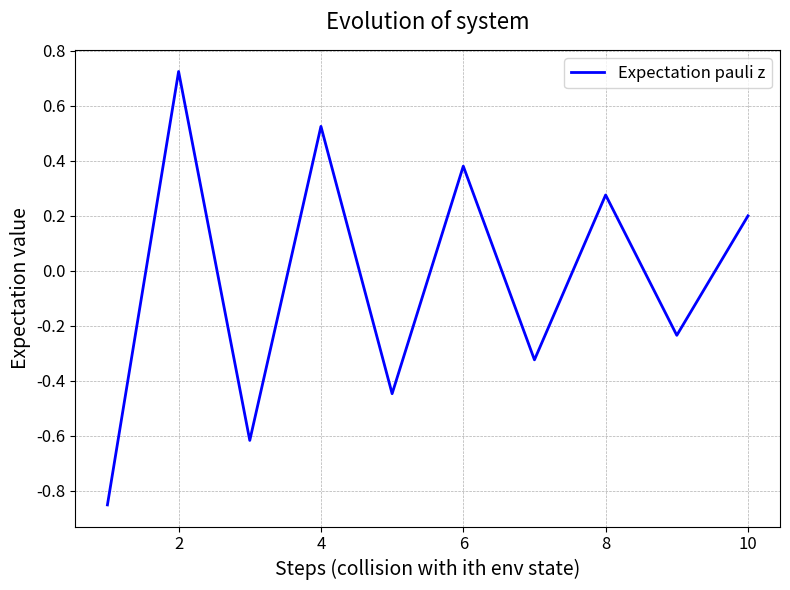

This figure's Python source:
# -*- coding: utf-8 -*-
"""
Created on Mon Oct 28 16:27:17 2024

Seq Gen with Unitary action

[redacted]
"""

import numpy as np
import matplotlib.pyplot as plt
import time

start = time.time()

a = np.array([0,0,1])
b1 = np.array([0,1,0])
b2 = np.array([1,0,0])

mapAB = np.array([[0,0,0], [1,0,0], [0,0,1],[0,1,0],[0,0,0],[0,0,0]])

def U_mkl(m,k,l,phi,theta):
    return (np.cos(theta)*np.outer(k,k)) + (np.cos(theta)*np.outer(l,l)) + (np.exp(1j*phi)*np.sin(theta)*np.outer(k,l)) - (np.exp(-1j*phi)*np.sin(theta)*np.outer(l,k)) + np.outer(m,m)

def partial_trace(rho, dims, axis=0):
    """
    Takes partial trace over the subsystem defined by 'axis'
    rho: a matrix
    dims: a list containing the dimension of each subsystem
    axis: the index of the subsytem to be traced out
    (We assume that each subsystem is square)
    """
    dims_ = np.array(dims)
    # Reshape the matrix into a tensor with the following shape:
    # [dim_0, dim_1, ..., dim_n, dim_0, dim_1, ..., dim_n]
    # Each subsystem gets one index for its row and another one for its column
    reshaped_rho = rho.reshape(np.concatenate((dims_, dims_), axis=None))

    # Move the subsystems to be traced towards the end
    reshaped_rho = np.moveaxis(reshaped_rho, axis, -1)
    reshaped_rho = np.moveaxis(reshaped_rho, len(dims)+axis-1, -1)

    # Trace over the very last row and column indices
    traced_out_rho = np.trace(reshaped_rho, axis1=-2, axis2=-1)

    # traced_out_rho is still in the shape of a tensor
    # Reshape back to a matrix
    dims_untraced = np.delete(dims_, axis)
    rho_dim = np.prod(dims_untraced)
    return traced_out_rho.reshape([rho_dim, rho_dim])

#pauli matrices
pauli_y = np.array([[0, -1j], [1j, 0]])
pauli_x = np.array([[0,1],[1,0]])
pauli_z = np.array([[1,0],[0,-1]])

#initial conditions
dt = 0.2
U = np.cos(dt)**2 * pauli_y - np.sin(dt)**2 * pauli_z
sys_state = np.array([1,0])
state_initial = np.kron(sys_state,a)
total_operator = np.kron(np.kron(U,np.eye(3)),U) #U x I(3) x U x I(2**i)
phi_init = 0
theta_init = np.pi/4
len_states = 10

#data
data = []
steps = np.arange(1,len_states+1,step=1)

#create states
for i in range(len_states):
    if i == 0:
        #generation
        U_i = np.kron(np.eye(2),U_mkl(b1,a,b2,phi_init,theta_init))
        mapAB_i = np.kron(np.eye(2),mapAB)
        state = np.matmul(mapAB_i,np.matmul(U_i,state_initial))
        #apply unitary on system and nth env state
        state = np.matmul(total_operator,state)
    elif i == len_states-1:
        U_i = np.kron(np.eye(2),np.kron(np.matmul(U_mkl(a,b1,b2,0,np.pi/2),U_mkl(b2, a, b1, 0, np.pi/2)),np.eye(2**i)))
        mapAB_i = np.kron(np.eye(2),np.kron(mapAB,np.eye(2**i)))
        state = np.matmul(mapAB_i,np.matmul(U_i,state))
        #apply
        total_operator_i = np.kron(total_operator,np.eye(2**i))
        state = np.matmul(total_operator_i,state)
    else:
        U_i = np.kron(np.eye(2),np.kron(U_mkl(b2,a,b1,0,np.pi/2),np.eye(2**i)))
        mapAB_i = np.kron(np.eye(2),np.kron(mapAB,np.eye(2**i)))
        state = np.matmul(mapAB_i,np.matmul(U_i,state))
        #apply
        total_operator_i = np.kron(total_operator,np.eye(2**i))
        state = np.matmul(total_operator_i,state)

    dens_op = np.outer(state,state)
    traced_out_rho = partial_trace(dens_op, [6,2**(i+1)]) #env
    sys = partial_trace(dens_op, [2,3*2**(i+1)],axis=1) #sys
    exp_sig = np.matrix.trace((np.matmul(sys,pauli_z)))
    data.append(exp_sig.item())

end = time.time()
print(end - start)

# Create the figure and axis objects
fig, ax = plt.subplots(figsize=(8, 6))

# Plot the data
ax.plot(steps, data, label="Expectation pauli z", color="blue", linewidth=2)

# Add title and labels with proper font size
ax.set_title("Evolution of system", fontsize=16, pad=15)
ax.set_xlabel("Steps (collision with ith env state)", fontsize=14)
ax.set_ylabel("Expectation value", fontsize=14)

# Add a grid for better readability
ax.grid(True, which='both', linestyle='--', linewidth=0.5)

# Add a legend with a frame
ax.legend(loc='upper right', fontsize=12, frameon=True)

# Increase the ticks font size for better visibility
ax.tick_params(axis='both', which='major', labelsize=12)

# Set tighter layout for padding
plt.tight_layout()

#plt.savefig("Evolution of expectation pauli z.jpg",dpi=200)
# Show the plot
plt.show()